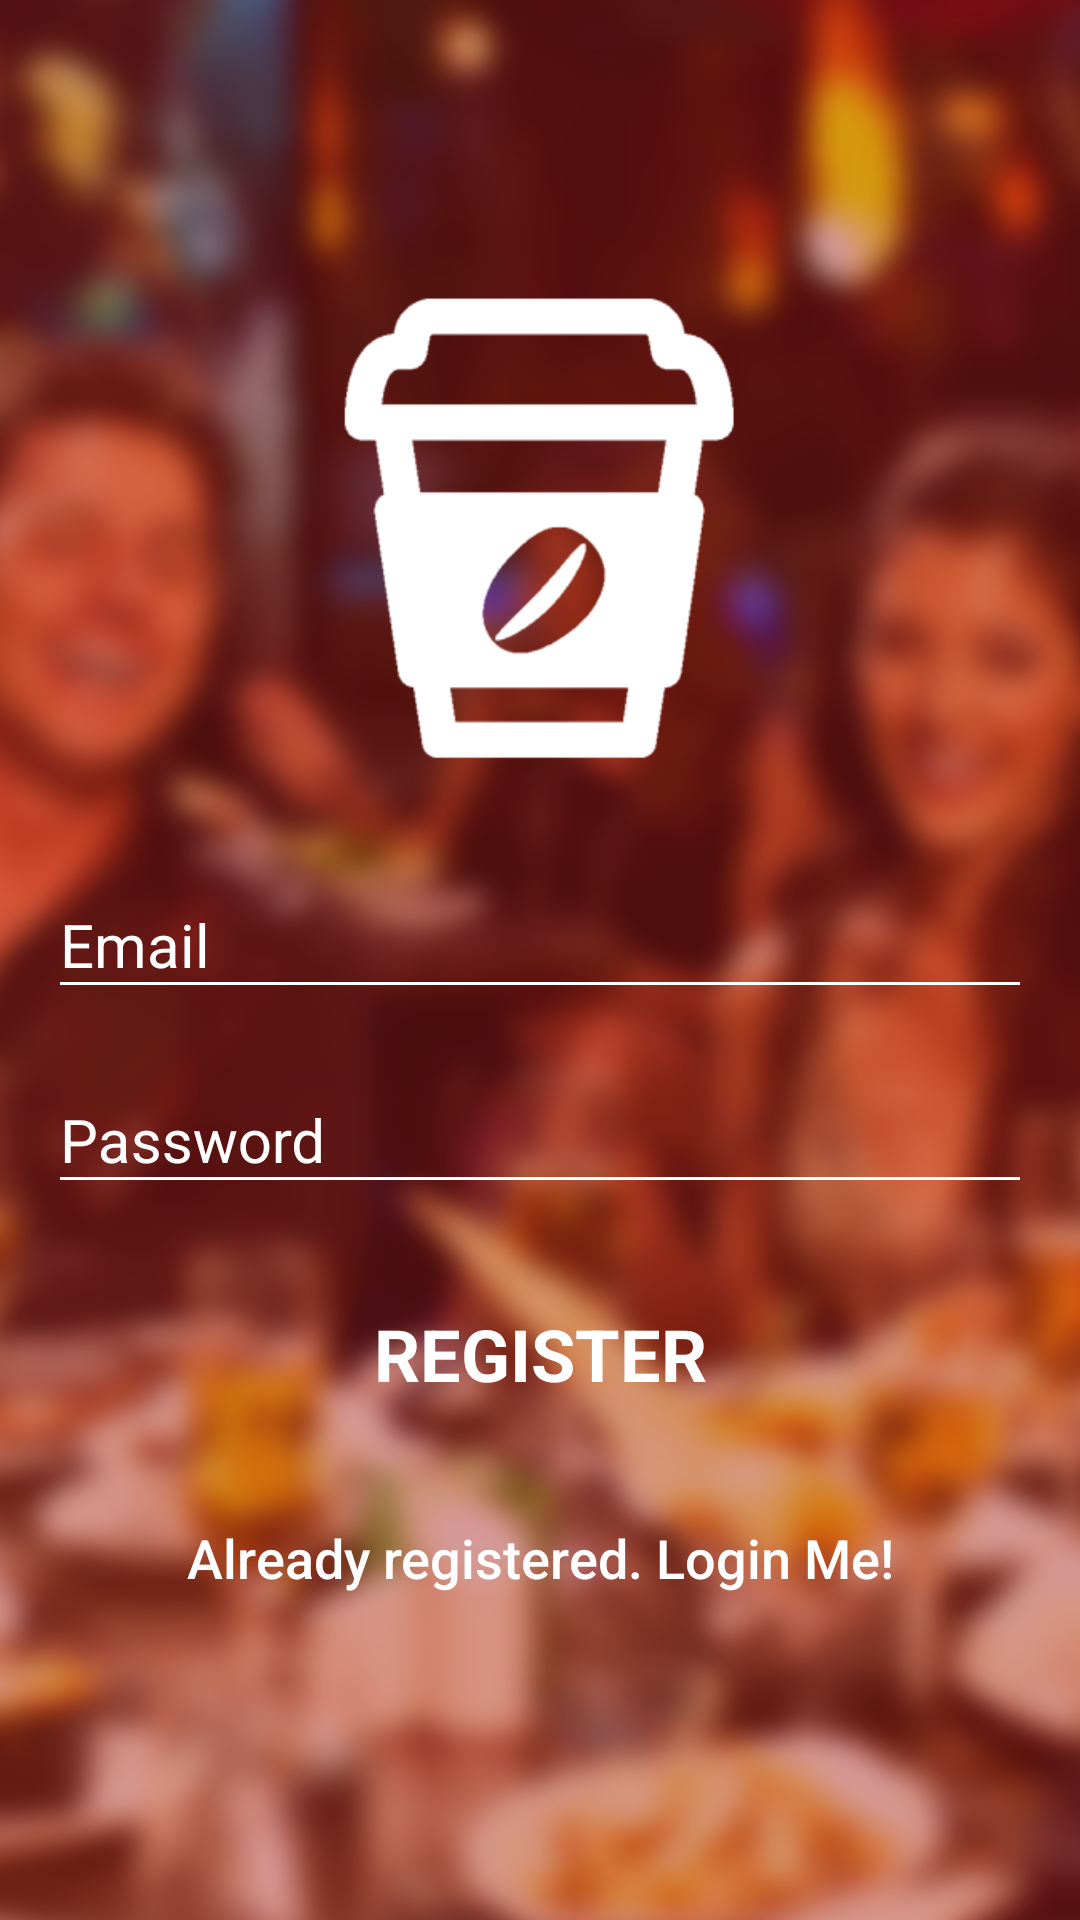

Here is an Android app screen rendered from its layout file. Give the layout XML and the strings, colors and styles it references.
<!-- AndroidManifest.xml: activity theme Theme.AppCompat.Light.NoActionBar.FullScreen -->
<!-- res/layout/activity_signup.xml -->
<?xml version="1.0" encoding="utf-8"?>
<android.support.design.widget.CoordinatorLayout xmlns:android="http://schemas.android.com/apk/res/android"
    xmlns:app="http://schemas.android.com/apk/res-auto"
    xmlns:tools="http://schemas.android.com/tools"
    android:layout_width="match_parent"
    android:layout_height="match_parent"
    android:fitsSystemWindows="true"
    tools:context="com.donteatalone.asheeshsharma.capstone_porject2.Activities.LoginActivity">
    <ScrollView
        android:layout_width="match_parent"
        android:layout_height="wrap_content"
        android:fillViewport="true"
        android:minHeight="800dip">
    <RelativeLayout
        android:layout_width="wrap_content"
        android:layout_height="wrap_content">
    <LinearLayout
        android:layout_width="fill_parent"
        android:layout_height="fill_parent"
        android:background="@mipmap/reg_sin_bck"
        android:gravity="center"
        android:orientation="vertical"
        android:padding="@dimen/activity_horizontal_margin">


        <ImageView
            android:layout_width="@dimen/logo_w_h"
            android:layout_height="@dimen/logo_w_h"
            android:layout_gravity="center_horizontal"
            android:src="@mipmap/reg_sin_ic"
            android:layout_marginBottom="@dimen/ic_reg_sign_margin" />

        <android.support.design.widget.TextInputLayout
            android:layout_width="match_parent"
            android:layout_height="wrap_content"
            android:theme="@style/TextLabel">

            <EditText
                android:id="@+id/email"
                android:layout_width="match_parent"
                android:layout_height="wrap_content"
                android:hint="@string/email"
                android:inputType="textEmailAddress"
                android:layout_marginBottom="@dimen/edit_margin"

                android:maxLines="1"
                android:singleLine="true" />

        </android.support.design.widget.TextInputLayout>

        <android.support.design.widget.TextInputLayout
            android:layout_width="match_parent"
            android:layout_height="wrap_content"
            android:theme="@style/TextLabel">

            <EditText
                android:id="@+id/password"
                android:layout_width="match_parent"
                android:layout_height="wrap_content"
                android:focusableInTouchMode="true"
                android:hint="@string/hint_password"
                android:imeActionId="@+id/login"
                android:imeOptions="actionUnspecified"
                android:layout_marginBottom="@dimen/edit_margin"

                android:inputType="textPassword"
                android:maxLines="1"
                android:singleLine="true"/>

        </android.support.design.widget.TextInputLayout>

        <Button
            android:id="@+id/sign_up_button"
            style="?android:textAppearanceSmall"
            android:layout_width="match_parent"
            android:layout_height="wrap_content"
            android:layout_marginTop="@dimen/b1_mtop"
            android:background="@null"
            android:text="@string/action_sign_in_short"
            android:textColor="@android:color/white"
            android:textStyle="bold"
            android:textSize="@dimen/login_sigup_btn_font"/>

        

        

        <Button
            android:id="@+id/sign_in_button"
            android:layout_width="fill_parent"
            android:layout_height="wrap_content"
            android:layout_marginTop="@dimen/b2_mtop"
            android:background="@null"
            android:text="@string/btn_link_to_login"
            android:textAllCaps="false"
            android:textColor="@color/white"
            android:textSize="@dimen/not_signup_lgin" />
    </LinearLayout>

    <ProgressBar
        android:id="@+id/progressBar"
        android:layout_width="@dimen/pbar_w_h"
        android:layout_height="@dimen/pbar_w_h"
        android:layout_gravity="center|bottom"
        android:layout_marginBottom="@dimen/pbar_mrgin_btn"
        android:visibility="gone" />
    </RelativeLayout>
    </ScrollView>
</android.support.design.widget.CoordinatorLayout>
<!-- resources referenced by this layout -->
<resources>
  <color name="colorAccent">#FF4081</color>
  <color name="white">#ffffff</color>
  <dimen name="activity_horizontal_margin">16dp</dimen>
  <dimen name="b1_mtop">16dip</dimen>
  <dimen name="b2_mtop">20dip</dimen>
  <dimen name="edit_margin">10dp</dimen>
  <dimen name="ic_reg_sign_margin">25dp</dimen>
  <dimen name="login_sigup_btn_font">24sp</dimen>
  <dimen name="logo_w_h">160dip</dimen>
  <dimen name="not_signup_lgin">18sp</dimen>
  <dimen name="pbar_mrgin_btn">20dip</dimen>
  <dimen name="pbar_w_h">30dip</dimen>
  <!-- mipmap reg_sin_bck: png bitmap (mipmap-xxhdpi, 1023736 bytes) -->
  <!-- mipmap reg_sin_ic: png bitmap (mipmap-xxhdpi, 24414 bytes) -->
  <string name="action_sign_in_short">Register</string>
  <string name="btn_forgot_password">Forgot your password?</string>
  <string name="btn_link_to_login">Already registered. Login Me!</string>
  <string name="email">Email</string>
  <string name="hint_password">Password</string>
  <style name="TextLabel" parent="TextAppearance.AppCompat">
          
          <item name="android:textColorHint">@color/white</item>
          <item name="android:textSize">20sp</item>
          
          <item name="colorAccent">@color/white</item>
          <item name="colorControlNormal">@color/white</item>
          <item name="colorControlActivated">@color/white</item>
      </style>
  <style name="Theme.AppCompat.Light.NoActionBar.FullScreen" parent="@style/Theme.AppCompat.Light">
          <item name="windowNoTitle">true</item>
          <item name="windowActionBar">false</item>
          <item name="android:windowFullscreen">true</item>
          <item name="android:windowContentOverlay">@null</item>
          <item name="colorControlNormal">@color/white</item>
          <item name="colorControlActivated">@color/white</item>
      </style>
</resources>
